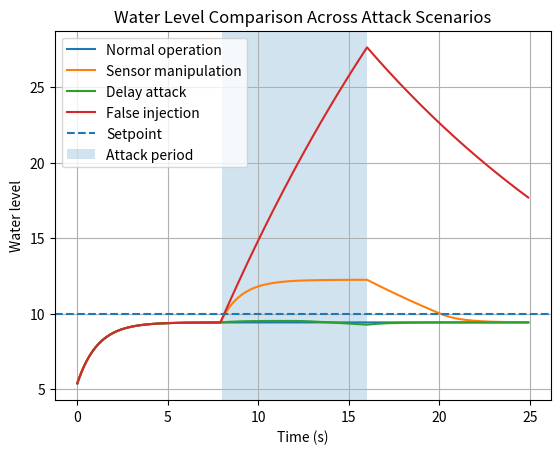
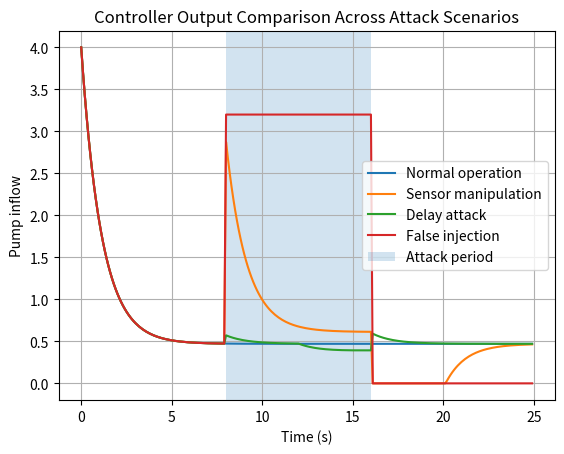
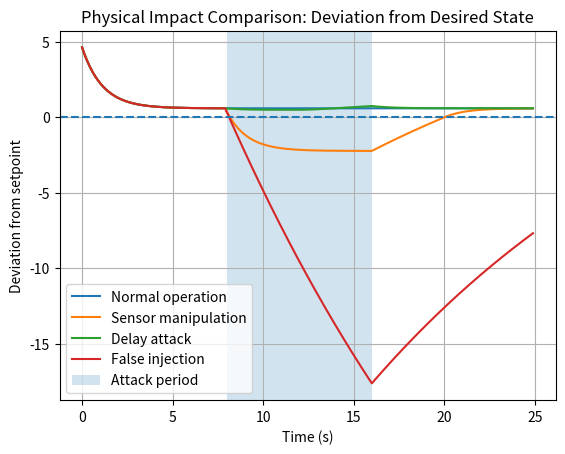

Recreate these plots in Python, in order.
import numpy as np
import matplotlib.pyplot as plt


# -----------------------------
# Simulation settings
# -----------------------------
time_steps = 250
dt = 0.1

# -----------------------------
# System parameters
# -----------------------------
setpoint = 10.0
initial_water_level = 5.0
outflow_rate = 0.05
kp = 0.8

# -----------------------------
# Attack settings
# -----------------------------
attack_start = 80
attack_end = 160

# Sensor manipulation attack
attack_offset = -3.0

# Delay attack
delay_steps = 40

# False injection attack
false_sensor_value = 6.0


def run_simulation(attack_type="normal"):
    """
    Runs the water tank simulation.

    attack_type can be:
    - "normal"
    - "sensor_manipulation"
    - "delay"
    - "false_injection"
    """

    water_level = initial_water_level

    time_data = []
    real_level_data = []
    measured_level_data = []
    pump_data = []
    error_data = []

    # Buffer used for delay attack
    sensor_buffer = [initial_water_level] * delay_steps

    for t in range(time_steps):
        current_time = t * dt

        # Real sensor reading
        real_sensor_value = water_level
        measured_level = real_sensor_value

        attack_active = attack_start <= t <= attack_end

        # -----------------------------
        # Attack logic
        # -----------------------------
        if attack_type == "sensor_manipulation" and attack_active:
            measured_level = real_sensor_value + attack_offset

        elif attack_type == "delay" and attack_active:
            measured_level = sensor_buffer.pop(0)
            sensor_buffer.append(real_sensor_value)

        elif attack_type == "false_injection" and attack_active:
            measured_level = false_sensor_value

        else:
            measured_level = real_sensor_value

            # Keep delay buffer updated even outside delay attack
            sensor_buffer.pop(0)
            sensor_buffer.append(real_sensor_value)

        # Controller calculates error using measured value
        controller_error = setpoint - measured_level

        # Proportional controller
        pump_inflow = kp * controller_error

        # Pump cannot have negative flow
        if pump_inflow < 0:
            pump_inflow = 0

        # Water tank dynamics
        water_level = water_level + (pump_inflow - outflow_rate * water_level) * dt

        # Store simulation data
        time_data.append(current_time)
        real_level_data.append(water_level)
        measured_level_data.append(measured_level)
        pump_data.append(pump_inflow)
        error_data.append(setpoint - water_level)

    return {
        "time": np.array(time_data),
        "real_level": np.array(real_level_data),
        "measured_level": np.array(measured_level_data),
        "pump": np.array(pump_data),
        "error": np.array(error_data)
    }


def calculate_metrics(results):
    """
    Calculates performance metrics for physical impact analysis.
    """

    real_level = results["real_level"]

    # Overshoot
    overshoot = max(real_level) - setpoint
    if overshoot < 0:
        overshoot = 0

    # Maximum deviation during whole simulation
    max_deviation = max(abs(real_level - setpoint))

    # Attack-period deviation
    attack_period_level = real_level[attack_start:attack_end + 1]
    attack_period_deviation = abs(attack_period_level - setpoint)

    max_attack_deviation = max(attack_period_deviation)
    mean_attack_deviation = np.mean(attack_period_deviation)

    # Steady-state error
    steady_state_error = abs(setpoint - real_level[-1])

    # Output boundedness
    lower_bound = 0
    upper_bound = 15
    output_bounded = np.all((real_level >= lower_bound) & (real_level <= upper_bound))

    return {
        "Overshoot": overshoot,
        "Maximum deviation": max_deviation,
        "Max deviation during attack": max_attack_deviation,
        "Mean deviation during attack": mean_attack_deviation,
        "Steady-state error": steady_state_error,
        "Output bounded": output_bounded
    }


# -----------------------------
# Run all simulations
# -----------------------------
normal_results = run_simulation("normal")
sensor_results = run_simulation("sensor_manipulation")
delay_results = run_simulation("delay")
injection_results = run_simulation("false_injection")

normal_metrics = calculate_metrics(normal_results)
sensor_metrics = calculate_metrics(sensor_results)
delay_metrics = calculate_metrics(delay_results)
injection_metrics = calculate_metrics(injection_results)


# -----------------------------
# Print combined comparison table
# -----------------------------
print("\nCombined Performance Metrics Comparison")
print("---------------------------------------------------------------------------------------------------------")
print(f"{'Metric':35s} {'Normal':15s} {'Sensor Manip.':15s} {'Delay Attack':15s} {'False Injection':15s}")
print("---------------------------------------------------------------------------------------------------------")

for metric in normal_metrics:
    values = [
        normal_metrics[metric],
        sensor_metrics[metric],
        delay_metrics[metric],
        injection_metrics[metric]
    ]

    formatted_values = []

    for value in values:
        if isinstance(value, (bool, np.bool_)):
            formatted_values.append(str(value))
        else:
            formatted_values.append(f"{value:.2f}")

    print(
        f"{metric:35s} "
        f"{formatted_values[0]:15s} "
        f"{formatted_values[1]:15s} "
        f"{formatted_values[2]:15s} "
        f"{formatted_values[3]:15s}"
    )

print("---------------------------------------------------------------------------------------------------------")


# -----------------------------
# Plot 1: Water level comparison
# -----------------------------
plt.figure()
plt.plot(normal_results["time"], normal_results["real_level"], label="Normal operation")
plt.plot(sensor_results["time"], sensor_results["real_level"], label="Sensor manipulation")
plt.plot(delay_results["time"], delay_results["real_level"], label="Delay attack")
plt.plot(injection_results["time"], injection_results["real_level"], label="False injection")
plt.axhline(y=setpoint, linestyle="--", label="Setpoint")
plt.axvspan(attack_start * dt, attack_end * dt, alpha=0.2, label="Attack period")
plt.xlabel("Time (s)")
plt.ylabel("Water level")
plt.title("Water Level Comparison Across Attack Scenarios")
plt.legend()
plt.grid(True)
plt.savefig("combined_figure_1_water_level_all_attacks.png", dpi=300, bbox_inches="tight")
plt.close()


# -----------------------------
# Plot 2: Pump signal comparison
# -----------------------------
plt.figure()
plt.plot(normal_results["time"], normal_results["pump"], label="Normal operation")
plt.plot(sensor_results["time"], sensor_results["pump"], label="Sensor manipulation")
plt.plot(delay_results["time"], delay_results["pump"], label="Delay attack")
plt.plot(injection_results["time"], injection_results["pump"], label="False injection")
plt.axvspan(attack_start * dt, attack_end * dt, alpha=0.2, label="Attack period")
plt.xlabel("Time (s)")
plt.ylabel("Pump inflow")
plt.title("Controller Output Comparison Across Attack Scenarios")
plt.legend()
plt.grid(True)
plt.savefig("combined_figure_2_pump_signal_all_attacks.png", dpi=300, bbox_inches="tight")
plt.close()


# -----------------------------
# Plot 3: Error comparison
# -----------------------------
plt.figure()
plt.plot(normal_results["time"], normal_results["error"], label="Normal operation")
plt.plot(sensor_results["time"], sensor_results["error"], label="Sensor manipulation")
plt.plot(delay_results["time"], delay_results["error"], label="Delay attack")
plt.plot(injection_results["time"], injection_results["error"], label="False injection")
plt.axhline(y=0, linestyle="--")
plt.axvspan(attack_start * dt, attack_end * dt, alpha=0.2, label="Attack period")
plt.xlabel("Time (s)")
plt.ylabel("Deviation from setpoint")
plt.title("Physical Impact Comparison: Deviation from Desired State")
plt.legend()
plt.grid(True)
plt.savefig("combined_figure_3_error_all_attacks.png", dpi=300, bbox_inches="tight")
plt.close()


print("\nCombined plots saved successfully.")
